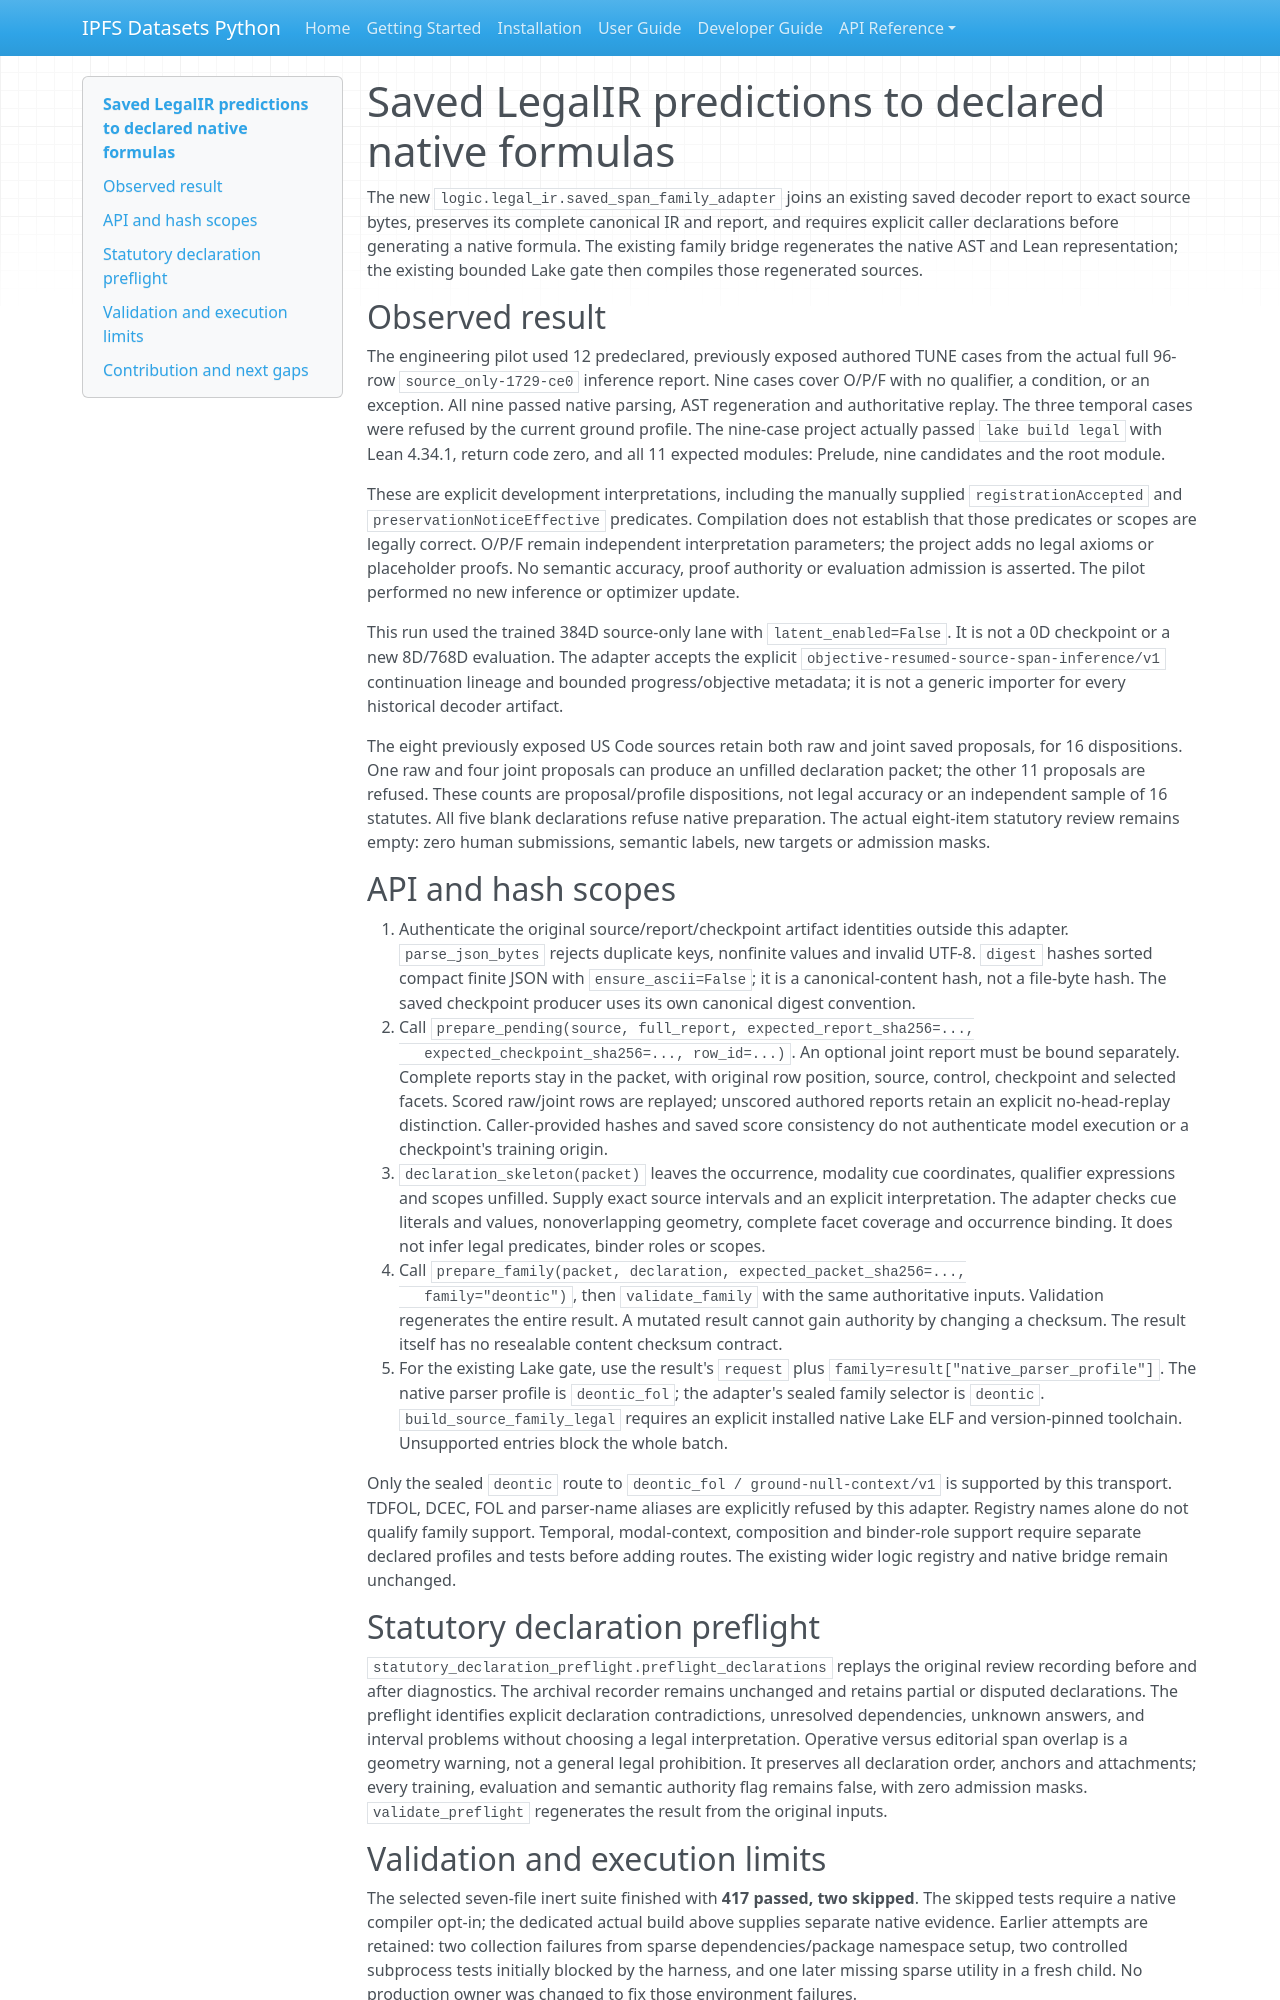

repository: endomorphosis/ipfs_datasets_py · page: autoencoders/legal_formal_output_20261011/index.html · generator: mkdocs

# Saved LegalIR predictions to declared native formulas

The new `logic.legal_ir.saved_span_family_adapter` joins an existing saved decoder
report to exact source bytes, preserves its complete canonical IR and report,
and requires explicit caller declarations before generating a native formula.
The existing family bridge regenerates the native AST and Lean representation;
the existing bounded Lake gate then compiles those regenerated sources.

## Observed result

The engineering pilot used 12 predeclared, previously exposed authored TUNE
cases from the actual full 96-row `source_only-1729-ce0` inference report. Nine
cases cover O/P/F with no qualifier, a condition, or an exception. All nine
passed native parsing, AST regeneration and authoritative replay. The three
temporal cases were refused by the current ground profile. The nine-case
project actually passed `lake build legal` with Lean 4.34.1, return code zero,
and all 11 expected modules: Prelude, nine candidates and the root module.

These are explicit development interpretations, including the manually supplied
`registrationAccepted` and `preservationNoticeEffective` predicates. Compilation
does not establish that those predicates or scopes are legally correct. O/P/F
remain independent interpretation parameters; the project adds no legal axioms
or placeholder proofs. No semantic accuracy, proof authority or evaluation
admission is asserted. The pilot performed no new inference or optimizer update.

This run used the trained 384D source-only lane with `latent_enabled=False`.
It is not a 0D checkpoint or a new 8D/768D evaluation. The adapter accepts the
explicit `objective-resumed-source-span-inference/v1` continuation lineage and
bounded progress/objective metadata; it is not a generic importer for every
historical decoder artifact.

The eight previously exposed US Code sources retain both raw and joint saved
proposals, for 16 dispositions. One raw and four joint proposals can produce an
unfilled declaration packet; the other 11 proposals are refused. These counts
are proposal/profile dispositions, not legal accuracy or an independent sample
of 16 statutes. All five blank declarations refuse native preparation. The
actual eight-item statutory review remains empty: zero human submissions,
semantic labels, new targets or admission masks.

## API and hash scopes

1. Authenticate the original source/report/checkpoint artifact identities outside
   this adapter. `parse_json_bytes` rejects duplicate keys, nonfinite values and
   invalid UTF-8. `digest` hashes sorted compact finite JSON with
   `ensure_ascii=False`; it is a canonical-content hash, not a file-byte hash.
   The saved checkpoint producer uses its own canonical digest convention.
2. Call `prepare_pending(source, full_report, expected_report_sha256=...,
   expected_checkpoint_sha256=..., row_id=...)`. An optional joint report must
   be bound separately. Complete reports stay in the packet, with original row
   position, source, control, checkpoint and selected facets. Scored raw/joint
   rows are replayed; unscored authored reports retain an explicit no-head-replay
   distinction. Caller-provided hashes and saved score consistency do not
   authenticate model execution or a checkpoint's training origin.
3. `declaration_skeleton(packet)` leaves the occurrence, modality cue coordinates,
   qualifier expressions and scopes unfilled. Supply exact source intervals and
   an explicit interpretation. The adapter checks cue literals and values,
   nonoverlapping geometry, complete facet coverage and occurrence binding.
   It does not infer legal predicates, binder roles or scopes.
4. Call `prepare_family(packet, declaration, expected_packet_sha256=...,
   family="deontic")`, then `validate_family` with the same authoritative inputs.
   Validation regenerates the entire result. A mutated result cannot gain
   authority by changing a checksum. The result itself has no resealable content
   checksum contract.
5. For the existing Lake gate, use the result's `request` plus
   `family=result["native_parser_profile"]`. The native parser profile is
   `deontic_fol`; the adapter's sealed family selector is `deontic`.
   `build_source_family_legal` requires an explicit installed native Lake ELF
   and version-pinned toolchain. Unsupported entries block the whole batch.

Only the sealed `deontic` route to `deontic_fol / ground-null-context/v1` is
supported by this transport. TDFOL, DCEC, FOL and parser-name aliases are
explicitly refused by this adapter. Registry names alone do not qualify family
support. Temporal, modal-context, composition and binder-role support require
separate declared profiles and tests before adding routes. The existing wider
logic registry and native bridge remain unchanged.

## Statutory declaration preflight

`statutory_declaration_preflight.preflight_declarations` replays the original
review recording before and after diagnostics. The archival recorder remains
unchanged and retains partial or disputed declarations. The preflight identifies
explicit declaration contradictions, unresolved dependencies, unknown answers,
and interval problems without choosing a legal interpretation. Operative versus
editorial span overlap is a geometry warning, not a general legal prohibition.
It preserves all declaration order, anchors and attachments; every training,
evaluation and semantic authority flag remains false, with zero admission masks.
`validate_preflight` regenerates the result from the original inputs.
